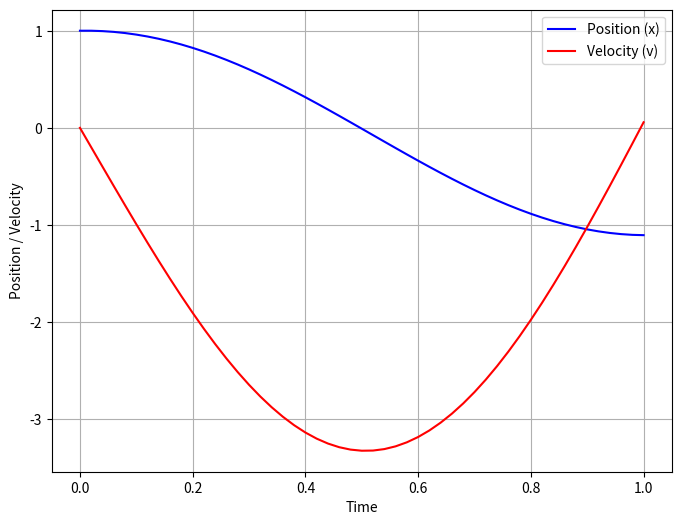
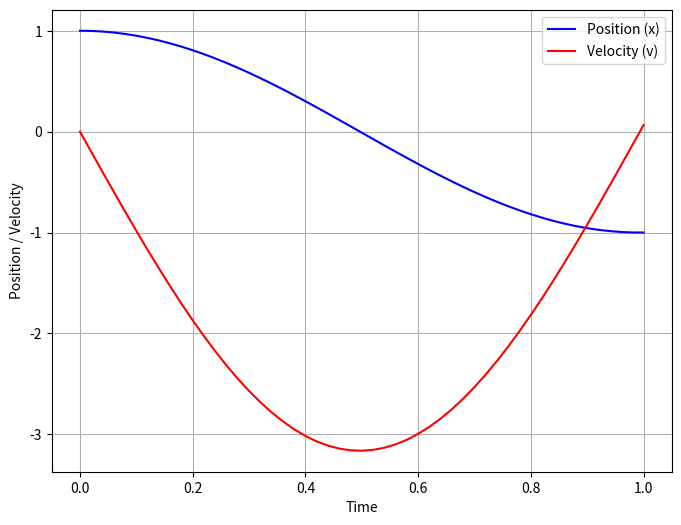

Generate these figures, in order, with matplotlib:
from matplotlib import pyplot as plt

#Constants
m = 1.0
k = 10.0

#Equation of motion
def f(x) :
    return -(k/m)*x

#Plotting points
euler_x = []
euler_v = []
euler_t = []
rk4_x = []
rk4_v = []
rk4_t = []

#Eulers method
def eulers_method (x0, v0, t0, tn, h) :
    #Plotting initial points
    euler_x.append(x0)
    euler_v.append(v0)
    euler_t.append(t0)
    
    #Itterating until t = 1 second
    while (t0 < tn) :
       #Calculating new points
       xn = x0 + h*v0
       vn = v0 + h*f(x0)
       t0 = t0 + h
       x0 = xn
       v0 = vn
       #Plotting new points
       euler_x.append(x0)
       euler_v.append(v0)
       euler_t.append(t0)
    
    return x0, v0

#RK-4 method
def rk4_method (x0, v0, t0, tn, h) :
    #Plotting initial points
    rk4_x.append(x0)
    rk4_v.append(v0)
    rk4_t.append(t0)
    
    #Itterating until t = 1 second
    while (t0 < tn) :
        k1 = h*v0
        l1 = h*f(x0)
        k2 = h*(v0 + 0.5*l1)
        l2 = h*f(x0 + 0.5*k1)
        k3 = h*(v0 + 0.5*l2)
        l3 = h*f(x0 + 0.5*k2)
        k4 = h*(v0 + l3)
        l4 = h*f(x0 + k3)
        x0 = x0 + ((k1 + 2*k2 + 2*k3 + k4) / 6)
        v0 = v0 + ((l1 + 2*l2 + 2*l3 + l4) / 6)
        t0 = t0 + h
        #Plotting new points
        rk4_x.append(x0)
        rk4_v.append(v0)
        rk4_t.append(t0)
    
    return x0, v0


eulers_position, eulers_velocity = eulers_method(1, 0, 0, 1, 0.02)
rk4_position, rk4_velocity = rk4_method(1, 0, 0, 1, 0.02)

print("Euleres Method : ")
print("x(1) = ", eulers_position, "\tv(1) = ", eulers_velocity)
print("RK4 Method : ")
print("x(1) = ", rk4_position, "\tv(1) = ", rk4_velocity)

plt.figure(figsize=(8, 6))
plt.plot(euler_t, euler_x, label='Position (x)', color='blue')
plt.plot(euler_t, euler_v, label='Velocity (v)', color='red')
plt.xlabel('Time')
plt.ylabel('Position / Velocity')
plt.legend()
plt.grid(True)
plt.show()

plt.figure(figsize=(8, 6))
plt.plot(rk4_t, rk4_x, label='Position (x)', color='blue')
plt.plot(rk4_t, rk4_v, label='Velocity (v)', color='red')
plt.xlabel('Time')
plt.ylabel('Position / Velocity')
plt.legend()
plt.grid(True)
plt.show()



       